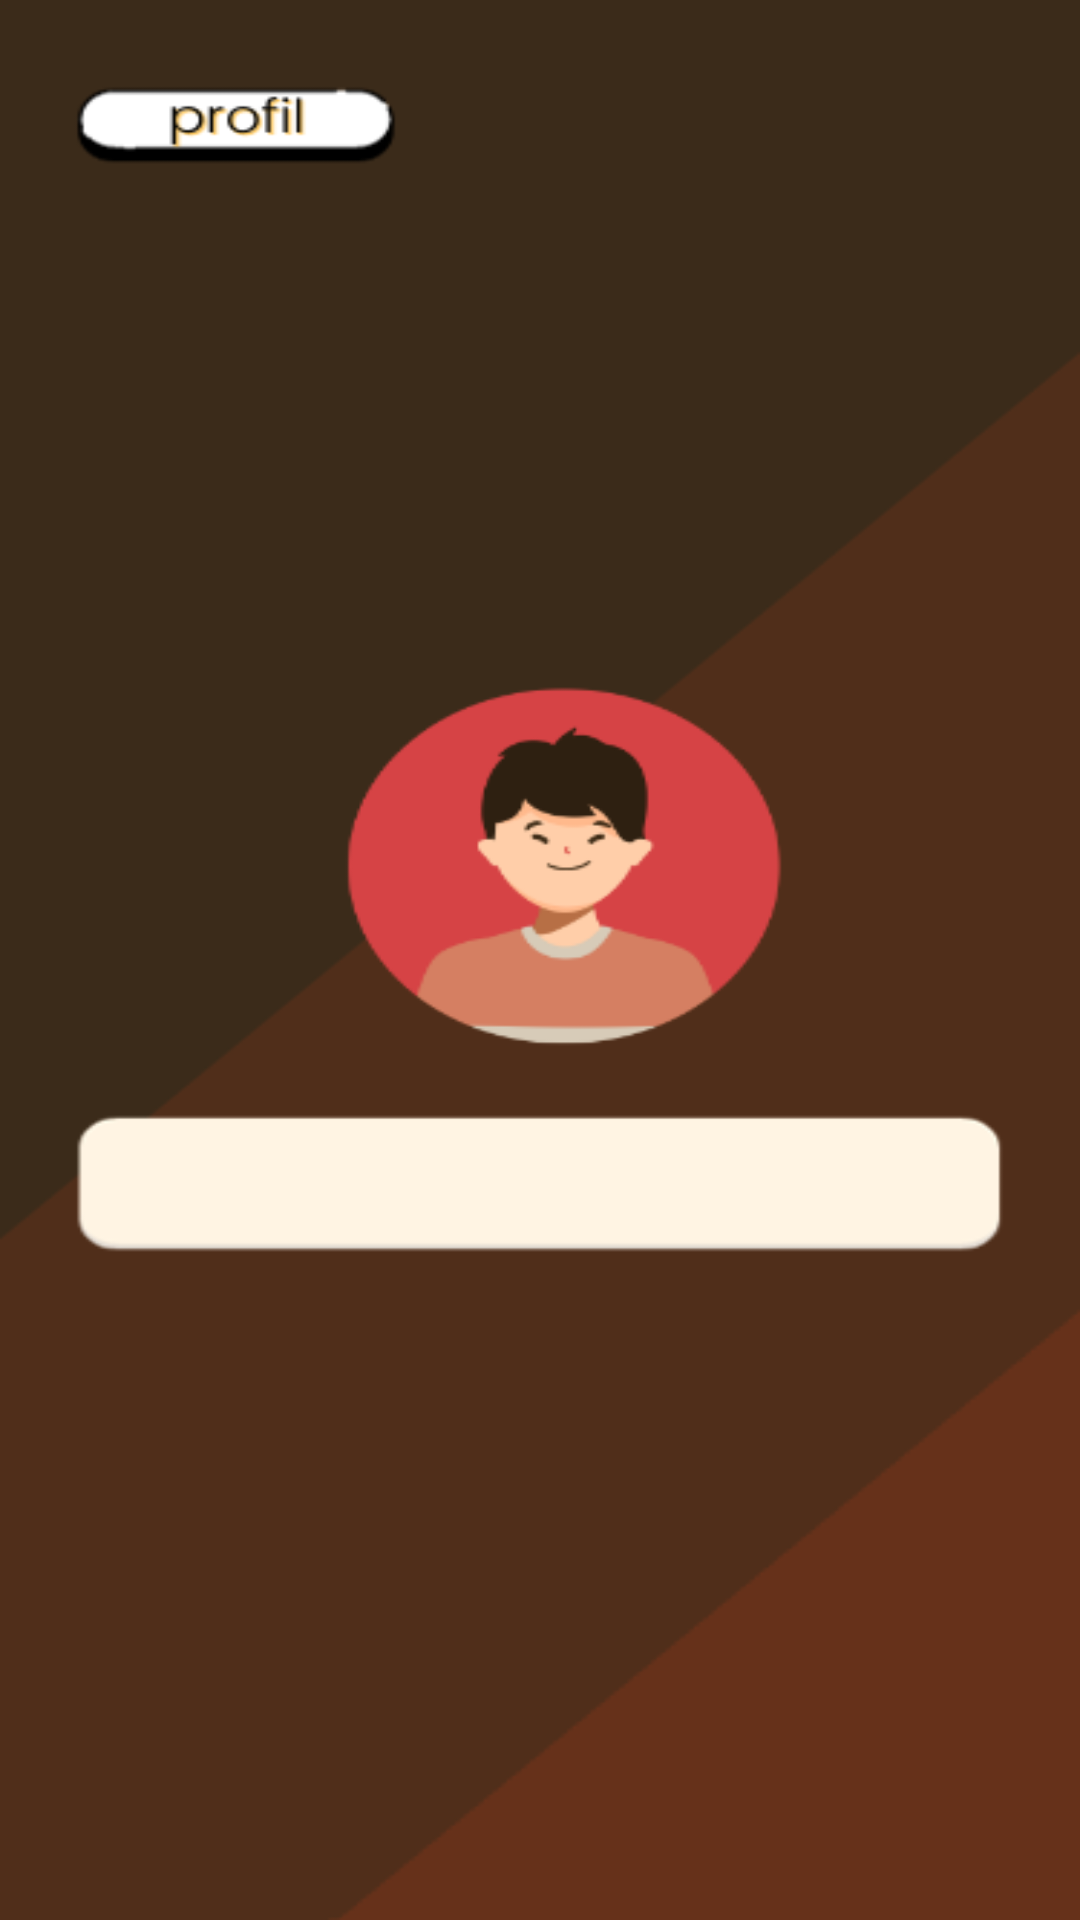

Android layout source for this screen:
<!-- AndroidManifest.xml: application theme Theme.Project_barbershop -->
<!-- res/layout/fragment_profile.xml -->
<?xml version="1.0" encoding="utf-8"?>
<FrameLayout
    xmlns:android="http://schemas.android.com/apk/res/android"
    xmlns:app="http://schemas.android.com/apk/res-auto"
    xmlns:tools="http://schemas.android.com/tools"
    android:layout_width="match_parent"
    android:layout_height="match_parent"
    android:background="@drawable/bk_profiles"
    tools:context=".Nav_Jadwal_booking">

    <androidx.constraintlayout.widget.ConstraintLayout
        android:layout_width="match_parent"
        android:layout_height="match_parent">

        <TextView
            android:id="@+id/etUsername"
            android:layout_width="1200dp"
            android:layout_height="40dp"
            android:layout_marginStart="52dp"
            android:layout_marginTop="415dp"
            app:layout_constraintStart_toStartOf="parent"
            app:layout_constraintTop_toTopOf="parent"
            android:textSize="20sp"
            android:textStyle="bold"/> 


        <TextView
            android:id="@+id/etPassword"
            android:layout_width="100dp"
            android:layout_height="20dp"
            android:layout_marginStart="16dp"
            android:layout_marginTop="392dp"
            app:layout_constraintStart_toStartOf="parent"
            app:layout_constraintTop_toBottomOf="@+id/etUsername" />

        <TextView
            android:id="@+id/etAlamat"
            android:layout_width="100dp"
            android:layout_height="20dp"
            android:layout_marginStart="232dp"
            android:layout_marginTop="8dp"
            app:layout_constraintStart_toStartOf="parent"
            app:layout_constraintTop_toBottomOf="@+id/etPassword" />

    </androidx.constraintlayout.widget.ConstraintLayout>

</FrameLayout>
<!-- resources referenced by this layout -->
<resources>
  <!-- drawable bk_profiles: png bitmap (drawable, 21160 bytes) -->
  <style name="Theme.Project_barbershop" parent="Theme.MaterialComponents.DayNight.NoActionBar">
          
          <item name="colorPrimary">@color/purple_500</item>
          <item name="colorPrimaryVariant">@color/purple_700</item>
          <item name="colorOnPrimary">@color/white</item>
          
          <item name="colorSecondary">@color/teal_200</item>
          <item name="colorSecondaryVariant">@color/teal_700</item>
          <item name="colorOnSecondary">@color/black</item>
          
          <item name="android:statusBarColor" tools:targetApi="l">@color/purple_500</item>
          
      </style>
  <!-- not gathered from this repository: default colours our renderer supplied (Android Studio template values) -->
  <color name="purple_500">#FF6200EE</color>
  <color name="purple_700">#FF3700B3</color>
  <color name="teal_200">#FF03DAC5</color>
  <color name="teal_700">#FF018786</color>
  <color name="black">#FF000000</color>
  <color name="white">#FFFFFFFF</color>
</resources>
